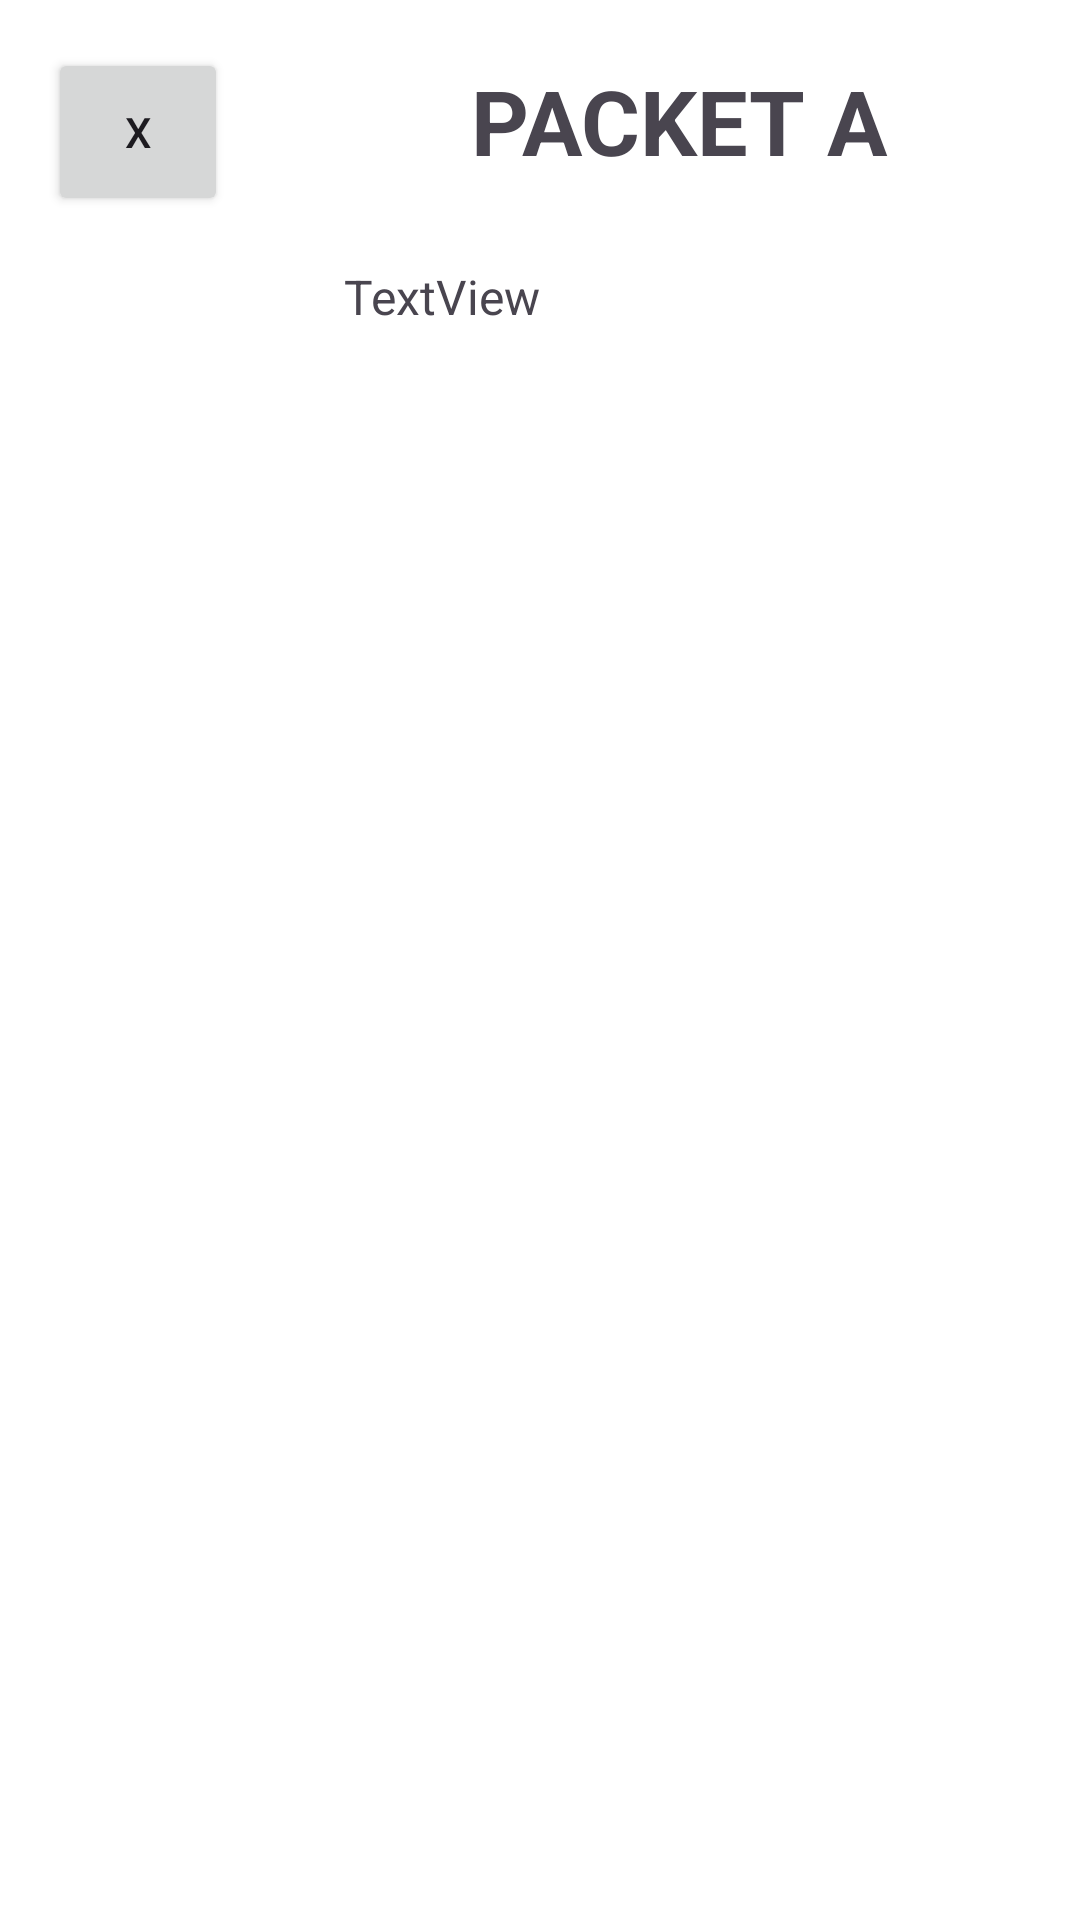

Produce the Android XML layout that renders to this screen, including the resource entries it uses.
<!-- AndroidManifest.xml: application theme Theme.AppliSAE -->
<!-- res/layout/dialog_layout.xml -->
<?xml version="1.0" encoding="utf-8"?>
<androidx.constraintlayout.widget.ConstraintLayout xmlns:android="http://schemas.android.com/apk/res/android"
    xmlns:app="http://schemas.android.com/apk/res-auto"
    xmlns:tools="http://schemas.android.com/tools"
    android:layout_width="match_parent"
    android:layout_height="match_parent">

    <TextView
        android:id="@+id/packeta"
        android:layout_width="203dp"
        android:layout_height="42dp"
        android:layout_marginTop="20dp"
        android:text="PACKET A"
        android:textSize="30sp"
        android:textStyle="bold"
        app:layout_constraintEnd_toEndOf="parent"
        app:layout_constraintTop_toTopOf="parent" />

    <Button
        android:id="@+id/btnCloseDialog"
        android:layout_width="60dp"
        android:layout_height="56dp"
        android:layout_marginStart="16dp"
        android:layout_marginTop="16dp"
        android:text="X"
        app:layout_constraintStart_toStartOf="parent"
        app:layout_constraintTop_toTopOf="parent" />

    <TextView
        android:id="@+id/ItemDetail"
        android:layout_width="294dp"
        android:layout_height="449dp"
        android:layout_marginTop="16dp"
        android:contentDescription="ItemDetail"
        android:gravity="top"
        android:maxLines="20"
        android:singleLine="false"
        android:text="TextView"
        android:textAlignment="center"
        android:textSize="16sp"
        app:layout_constraintTop_toBottomOf="@+id/btnCloseDialog"
        tools:layout_editor_absoluteX="49dp" />

</androidx.constraintlayout.widget.ConstraintLayout>
<!-- resources referenced by this layout -->
<resources>
  <style name="Theme.AppliSAE" parent="Base.Theme.AppliSAE" />
  <style name="Base.Theme.AppliSAE" parent="Theme.Material3.DayNight.NoActionBar">
          
          
          <item name="colorPrimary">@color/lightblue</item>
          <item name="android:windowBackground">@color/white</item>
      </style>
  <color name="lightblue">#2196F3</color>
  <color name="white">#FFFFFF</color>
</resources>
